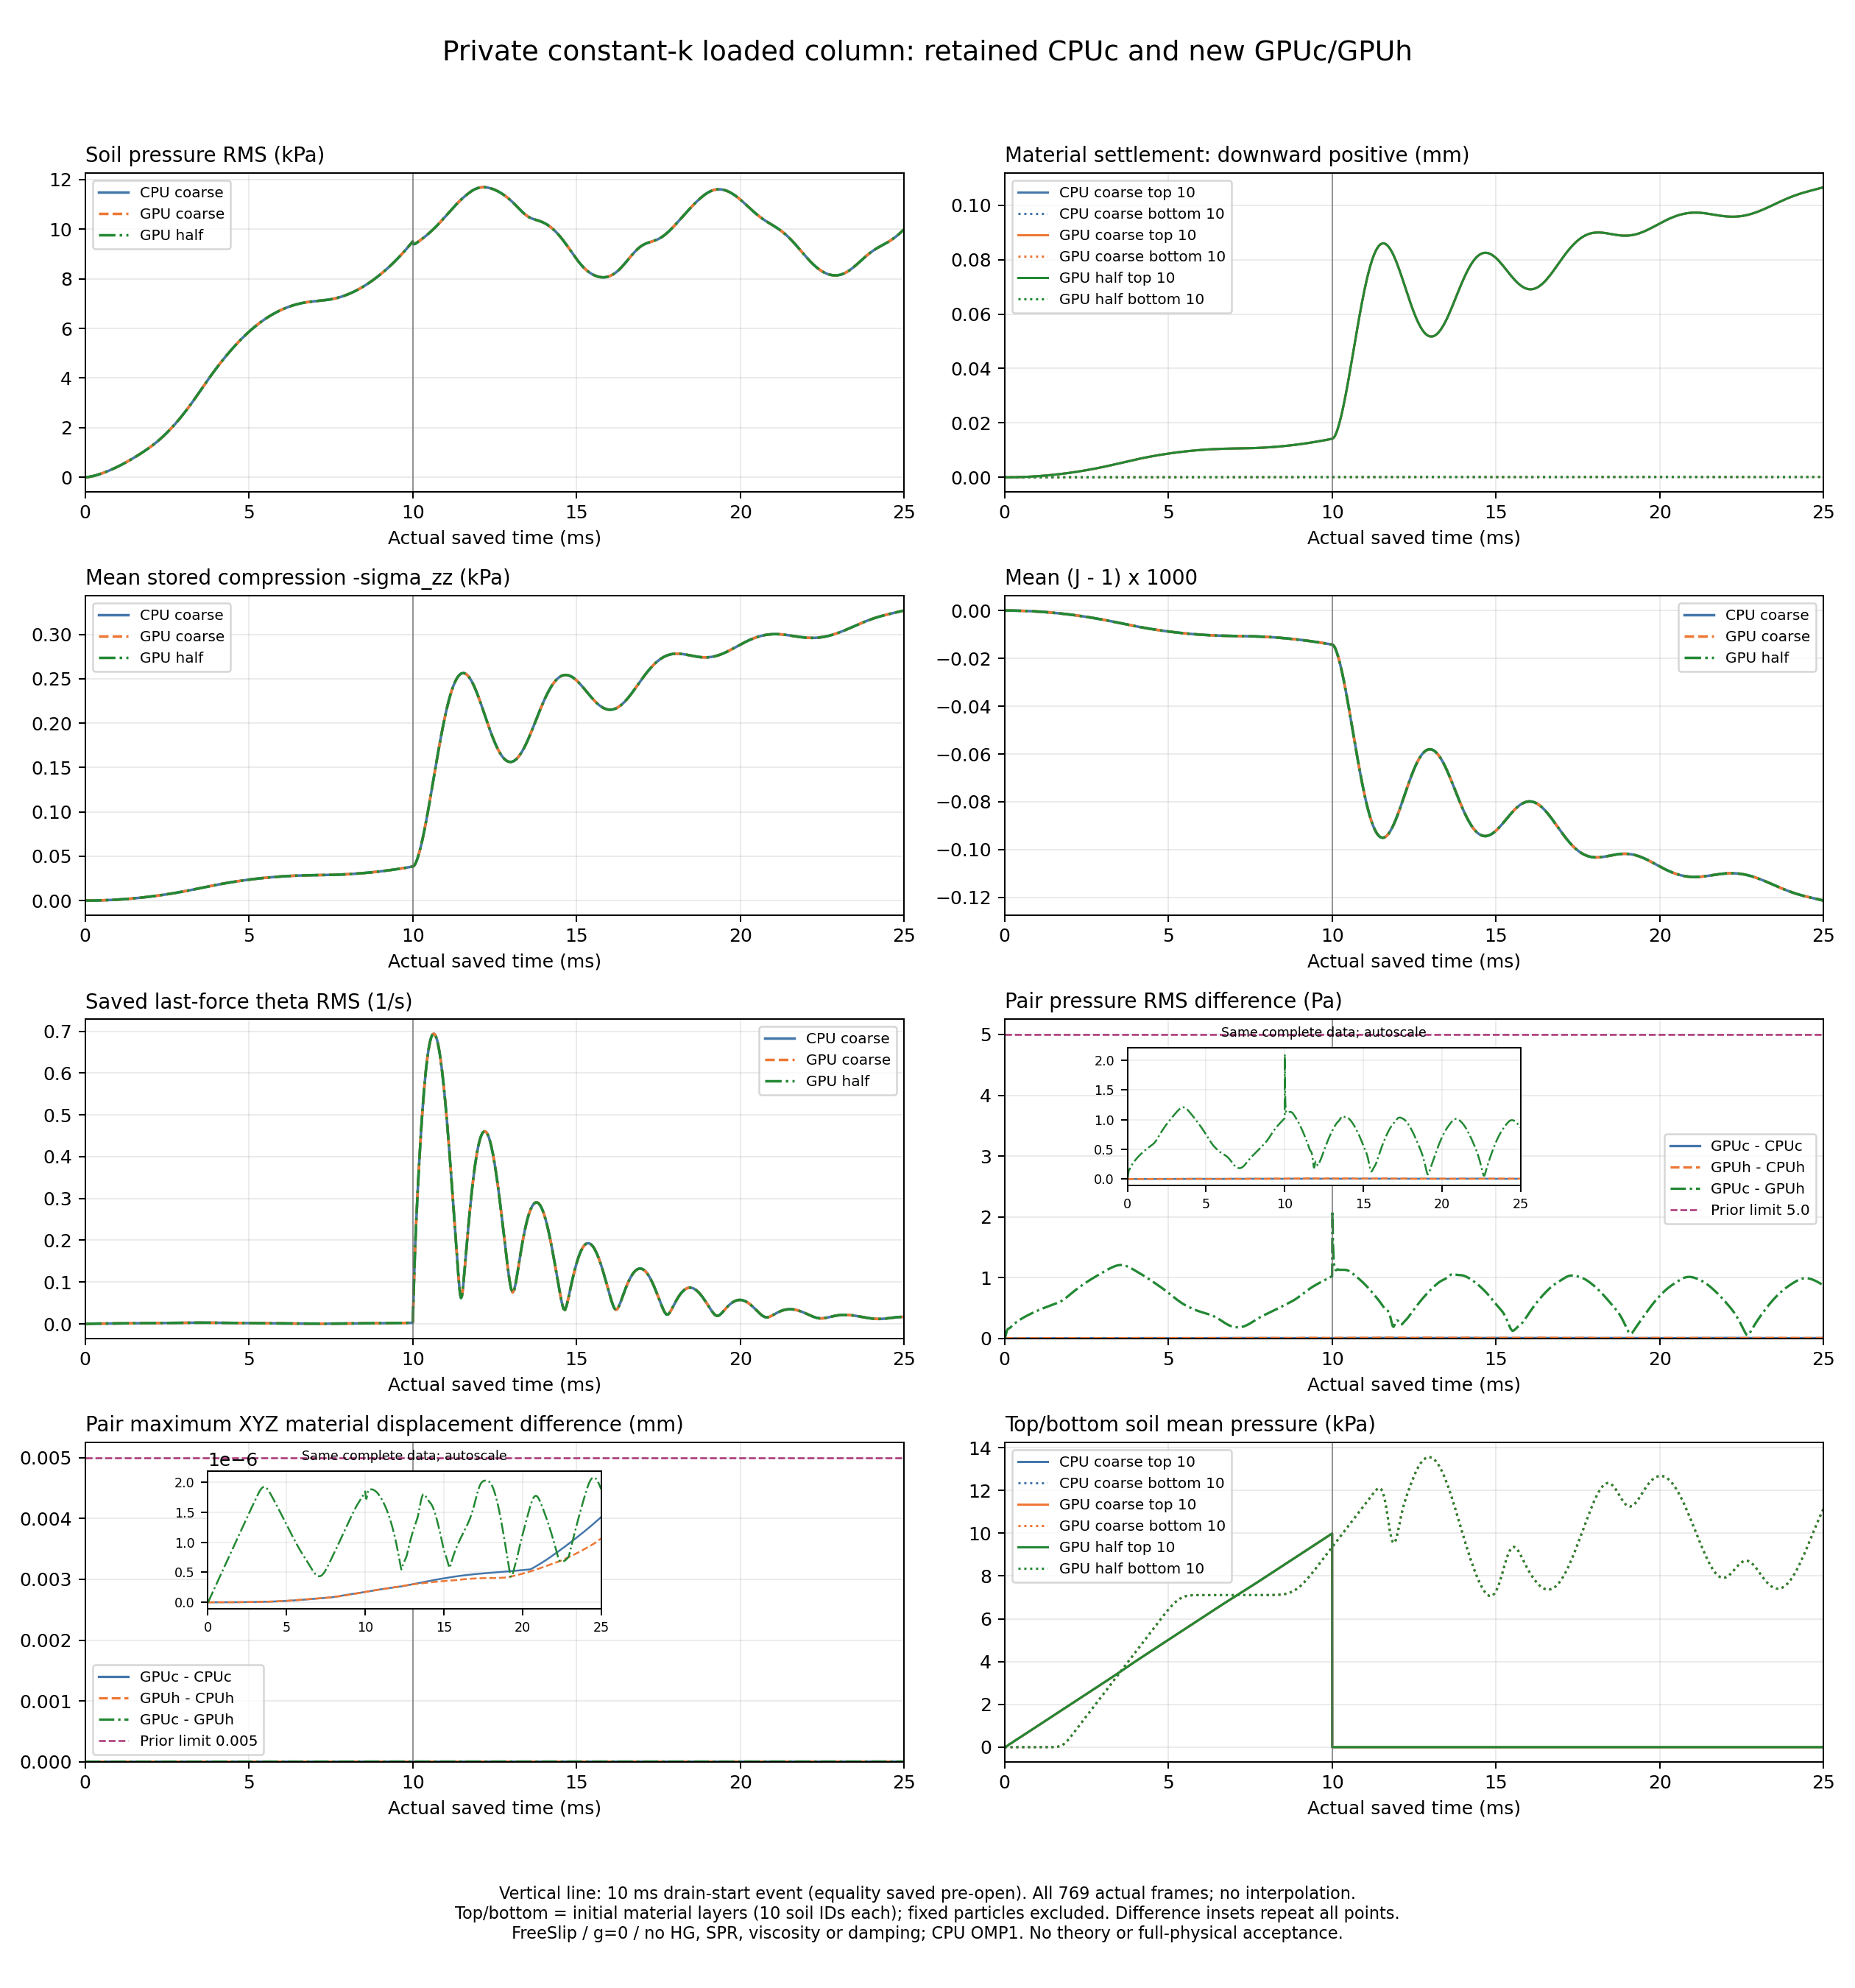

Data behind this chart, as committed beside it:
part, CPU_coarse_actual_time_s, CPU_coarse_pressure_RMS_Pa, CPU_coarse_top10_settlement_mean_mm, CPU_coarse_bottom10_settlement_mean_mm, CPU_coarse_stored_compression_zz_mean_Pa, CPU_coarse_J_minus1_mean, CPU_coarse_J_minus1_min, CPU_coarse_J_minus1_max, CPU_coarse_saved_theta_RMS_s_inv, CPU_coarse_top10_pressure_mean_Pa, CPU_coarse_bottom10_pressure_mean_Pa, GPU_coarse_actual_time_s, GPU_coarse_pressure_RMS_Pa, GPU_coarse_top10_settlement_mean_mm, GPU_coarse_bottom10_settlement_mean_mm, GPU_coarse_stored_compression_zz_mean_Pa, GPU_coarse_J_minus1_mean, GPU_coarse_J_minus1_min, GPU_coarse_J_minus1_max, GPU_coarse_saved_theta_RMS_s_inv, GPU_coarse_top10_pressure_mean_Pa, GPU_coarse_bottom10_pressure_mean_Pa, GPU_half_actual_time_s
0, 0.0, 0.0, 0.0, 0.0, -0.0, 0.0, 0.0, 0.0, 0.0, 0.0, 0.0, 0.0, 0.0, 0.0, 0.0, -0.0, 0.0, 0.0, 0.0, 0.0, 0.0, 0.0, 0.0
1, 2.5e-05, 0.4493, 7.575640115220494e-08, 0.0, 0.0002471, -9.178792170771999e-11, -4.1667616024199106e-09, 6.649791828294838e-12, 5.940272838166396e-05, 4.379, 0.0, 2.5e-05, 0.4493, 7.575640115220494e-08, 0.0, 0.0002471, -9.178790494335232e-11, -4.166761047308398e-09, 6.649791828294838e-12, 5.940271388254786e-05, 4.379, 0.0, 2.5e-05
2, 5e-05, 2.652, 5.988189943906264e-07, 0.0, 0.001941, -7.209785635176047e-10, -3.06761034352121e-08, 1.866284904394888e-12, 0.0002137, 21.99, 0.0, 5e-05, 2.652, 5.988189832883961e-07, 0.0, 0.001941, -7.209784723682943e-10, -3.067609988249842e-08, 1.866284904394888e-12, 0.0002137, 21.99, 0.0, 5.000000000000005e-05
3, 7.500000000000003e-05, 7.087, 1.8140736690597237e-06, 0.0, 0.005819, -2.1612990963593148e-09, -8.44639550523496e-08, 5.269118474870993e-13, 0.0003592, 51.97, 0.0, 7.500000000000003e-05, 7.087, 1.8140737134686447e-06, 0.0, 0.005819, -2.1612989524744108e-09, -8.446395005634599e-08, 5.269118474870993e-13, 0.0003592, 51.97, 0.0, 7.500000000000012e-05
4, 0.0001, 12.97, 3.7016408827028613e-06, 0.0, 0.01171, -4.34899765311414e-09, -1.5241823159151124e-07, 1.5898393712632242e-13, 0.0004298, 86.18, 0.0, 0.0001, 12.97, 3.701641237974229e-06, 0.0, 0.01171, -4.348997621916872e-09, -1.5241824091738465e-07, 1.5898393712632242e-13, 0.0004298, 86.18, 0.0, 0.0001
5, 0.000125, 19.23, 6.110362549271997e-06, 0.0, 0.01902, -7.062797773293994e-09, -2.1669747252150984e-07, 4.884981308350689e-14, 0.0004356, 116.4, 0.0, 0.000125, 19.23, 6.110363237610272e-06, 0.0, 0.01902, -7.062798157875249e-09, -2.166974931716581e-07, 4.884981308350689e-14, 0.0004356, 116.4, 0.0, 0.000125
6, 0.00015, 25.34, 8.924267991261559e-06, 0.0, 0.02731, -1.0142032961235615e-08, -2.676781046817567e-07, 1.509903313490213e-14, 0.0004292, 139.8, 0.0, 0.00015, 25.34, 8.924268801724367e-06, 0.0, 0.02731, -1.0142033490145863e-08, -2.6767812977279704e-07, 1.509903313490213e-14, 0.0004292, 139.8, 0.0, 0.00015
7, 0.000175, 31.43, 1.2143709704481864e-05, 0.0, 0.03658, -1.3587878184839753e-08, -3.077348416091752e-07, 5.329070518200751e-15, 0.0004431, 159.4, -5.885453550164232e-44, 0.000175, 31.43, 1.2143710736989277e-05, 0.0, 0.03658, -1.3587878706644573e-08, -3.0773487669222277e-07, 5.329070518200751e-15, 0.0004431, 159.4, 0.0, 0.000175
8, 0.0002, 37.95, 1.5855222690319692e-05, 0.0, 0.04716, -1.7517147415935242e-08, -3.4586556185711714e-07, 1.7763568394002505e-15, 0.0004772, 179.9, 5.2590731366110385e-42, 0.0002, 37.95, 1.5855224055894013e-05, 0.0, 0.04716, -1.751714790088066e-08, -3.458656138155547e-07, 1.7763568394002505e-15, 0.0004772, 179.9, 0.0, 0.0002
9, 0.000225, 45.21, 2.01470947702731e-05, 0.0, 0.05936, -2.2047101836397686e-08, -3.8946792135785557e-07, 0.0, 0.0005221, 204.1, -3.2352618424945647e-40, 0.000225, 45.21, 2.0147096269074183e-05, 0.0, 0.05936, -2.2047102444799905e-08, -3.894680042915155e-07, 0.0, 0.0005221, 204.1, 0.0, 0.000225
10, 0.00025, 53.24, 2.5047060203675642e-05, 0.0, 0.07327, -2.721292731711067e-08, -4.3970721463892914e-07, 0.0, 0.0005641, 231.4, 1.4629169209174937e-38, 0.00025, 53.24, 2.5047061835703488e-05, 0.0, 0.07327, -2.7212927856790082e-08, -4.397073567474763e-07, 0.0, 0.0005641, 231.4, 0.0, 0.00025
11, 0.000275, 61.82, 3.051984509561123e-05, 0.0, 0.08876, -3.296621004844624e-08, -4.925742417283274e-07, 0.0, 0.0005932, 259.3, -8.186559613802912e-37, 0.000275, 61.82, 3.0519846683230156e-05, 0.0, 0.08876, -3.2966210287255216e-08, -4.925744288009071e-07, 0.0, 0.0005932, 259.3, -2.9962114900269148e-37, 0.000275
12, 0.0003, 70.72, 3.650923086073732e-05, 0.0, 0.1056, -3.9232057964522226e-08, -5.432119033477179e-07, 0.0, 0.0006115, 285.6, 3.2685601916478893e-35, 0.0003, 70.72, 3.6509233347636894e-05, 0.0, 0.1056, -3.9232058782534554e-08, -5.43212171355556e-07, 0.0, 0.0006115, 285.6, -1.1858675647189801e-36, 0.0003
13, 0.000325, 79.83, 4.298266009783447e-05, 0.0, 0.1238, -4.5968241397797985e-08, -5.895556780544098e-07, 0.0, 0.0006276, 309.8, -8.363171190005285e-34, 0.000325, 79.83, 4.298266371716153e-05, 0.0, 0.1238, -4.596824344216266e-08, -5.895560498681007e-07, 0.0, 0.0006276, 309.8, -2.408486239981746e-34, 0.000325
14, 0.00035, 89.17, 4.994673941105532e-05, 0.0, 0.1432, -5.3184767143665825e-08, -6.32971460912124e-07, 0.0, 0.0006474, 333, 8.329514766360328e-33, 0.00035, 89.17, 4.994674180913705e-05, 0.0, 0.1432, -5.318476733140454e-08, -6.329717961994774e-07, 0.0, 0.0006474, 333, -9.755546636277184e-34, 0.00035
15, 0.000375, 98.84, 5.74313073764543e-05, 0.0, 0.164, -6.092177323280268e-08, -6.786471904440816e-07, 0.0, 0.0006717, 356.8, 2.2877506320533884e-31, 0.000375, 98.84, 5.7431307243227536e-05, 0.0, 0.164, -6.092177003791388e-08, -6.786471491437851e-07, 0.0, 0.0006717, 356.8, 1.9785961585145284e-31, 0.000375
16, 0.0004, 108.9, 6.54621564732949e-05, 0.0, 0.1863, -6.92130967494542e-08, -7.296878806739571e-07, 0.0, 0.0006977, 381.7, -9.183467425234112e-30, 0.0004, 108.9, 6.546215374214626e-05, 0.0, 0.1863, -6.921309037788426e-08, -7.296877462259488e-07, 0.0, 0.0006977, 381.7, -9.203818034825378e-30, 0.0004
17, 0.000425, 119.4, 7.404449686720938e-05, 0.0, 0.2102, -7.806479611627281e-08, -7.823506952275849e-07, 0.0, 0.0007221, 407.5, 8.054168610613829e-29, 0.000425, 119.4, 7.404449275938418e-05, 0.0, 0.2102, -7.80647880542773e-08, -7.823505575599299e-07, 0.0, 0.0007221, 407.5, 8.05499561696901e-29, 0.000425
18, 0.00045, 130.2, 8.316543342878902e-05, 0.0, 0.2355, -8.745909472085422e-08, -8.357875113107482e-07, 0.0, 0.0007431, 433.3, 1.6843507292200285e-27, 0.00045, 130.2, 8.316542755570921e-05, 0.0, 0.2355, -8.745908478102748e-08, -8.357873804154536e-07, 0.0, 0.0007431, 433.3, 1.6843994552476215e-27, 0.00045
19, 0.000475, 141.3, 9.280819235346627e-05, 0.0, 0.2622, -9.73736030618344e-08, -8.889712723725296e-07, 0.0, 0.0007615, 458.6, -3.504140170663156e-26, 0.000475, 141.3, 9.280818409340696e-05, 0.0, 0.2622, -9.737359033035187e-08, -8.889711612392048e-07, 0.0, 0.0007615, 458.6, -3.5041156728342635e-26, 0.000475
20, 0.0005, 152.6, 0.000103, 0.0, 0.2902, -1.0779811084771219e-07, -9.414482952108116e-07, 0.0, 0.0007793, 483.2, -1.6815699251956464e-25, 0.0005, 152.6, 0.000103, 0.0, 0.2902, -1.0779809535899076e-07, -9.414482485814446e-07, 0.0, 0.0007793, 483.2, -1.6815707510344065e-25, 0.0005
21, 0.000525, 164.2, 0.0001136, 0.0, 0.3197, -1.1873806909590279e-07, -9.934762514873796e-07, 0.0, 0.0007979, 507.7, 6.992510395533362e-24, 0.000525, 164.2, 0.0001136, 0.0, 0.3197, -1.1873805063133958e-07, -9.934762014163212e-07, 0.0, 0.0007979, 507.7, 6.992482627629499e-24, 0.000525
22, 0.00055, 176.1, 0.0001248, 0.0, 0.3506, -1.3020624630377676e-07, -1.0456316708040703e-06, 0.0, 0.0008173, 532.3, 2.6368270558134856e-23, 0.00055, 176.1, 0.0001248, 0.0, 0.3506, -1.302062257427794e-07, -1.0456315931994808e-06, 0.0, 0.0008173, 532.3, 2.6368331142652378e-23, 0.00055
23, 0.000575, 188.3, 0.0001366, 0.0, 0.3829, -1.422117734861672e-07, -1.0983124971719604e-06, 0.0, 0.0008368, 557.3, -9.811260735222136e-22, 0.000575, 188.3, 0.0001366, 0.0, 0.3829, -1.422117542168033e-07, -1.0983125420249706e-06, 0.0, 0.0008368, 557.3, -9.811213277350078e-22, 0.000575
24, 0.0006, 200.8, 0.0001488, 0.0, 0.4166, -1.547549045388674e-07, -1.1515099062053835e-06, 0.0, 0.0008555, 582.6, -7.197609510347168e-21, 0.0006, 200.8, 0.0001488, 0.0, 0.4166, -1.5475488986538278e-07, -1.151510224617347e-06, 0.0, 0.0008555, 582.6, -7.197598524354658e-21, 0.0006
25, 0.000625, 213.5, 0.0001616, 0.0, 0.4518, -1.678294313312012e-07, -1.2049276761905148e-06, 0.0, 0.0008731, 607.8, 8.016583424936161e-20, 0.000625, 213.5, 0.0001616, 0.0, 0.4518, -1.678294230951227e-07, -1.2049283107939956e-06, 0.0, 0.0008731, 607.8, 8.016526362398592e-20, 0.000625
26, 0.00065, 226.5, 0.000175, 0.0, 0.4885, -1.8142885516159168e-07, -1.2582653475812222e-06, 0.0, 0.0008899, 632.8, 1.3442684808552123e-18, 0.00065, 226.5, 0.000175, 0.0, 0.4885, -1.8142885289329502e-07, -1.2582662599625039e-06, 0.0, 0.0008899, 632.8, 1.3442632075788073e-18, 0.00065
27, 0.000675, 239.7, 0.0001888, 0.0, 0.5265, -1.955509598938754e-07, -1.3114221734111808e-06, 0.0, 0.0009065, 657.7, 2.6280094679529288e-18, 0.000675, 239.7, 0.0001888, 0.0, 0.5265, -1.9555095817958002e-07, -1.3114231949273858e-06, 0.0, 0.0009065, 657.7, 2.6280248535123224e-18, 0.000675
28, 0.0007, 253.2, 0.0002032, 0.0, 0.5659, -2.1019808956301845e-07, -1.3645037156839734e-06, 0.0, 0.0009231, 682.5, -1.0360952009439925e-16, 0.0007, 253.2, 0.0002032, 0.0, 0.5659, -2.1019808501476779e-07, -1.3645047042265546e-06, 0.0, 0.0009231, 682.5, -1.036088186452398e-16, 0.0007
29, 0.000725, 266.9, 0.0002181, 0.0, 0.6068, -2.2537419868684517e-07, -1.4176845430924345e-06, 0.0, 0.0009397, 707.4, -1.2895805571403601e-15, 0.000725, 266.9, 0.0002181, 0.0, 0.6068, -2.253741911324436e-07, -1.4176855368530639e-06, 0.0, 0.0009397, 707.4, -1.2895743314481977e-15, 0.000725
30, 0.00075, 280.8, 0.0002335, 0.0, 0.6491, -2.410816446818398e-07, -1.4710632230130471e-06, 0.0, 0.0009562, 732.4, -5.718084798787392e-15, 0.00075, 280.8, 0.0002335, 0.0, 0.6491, -2.410816399790461e-07, -1.4710645734883343e-06, 0.0, 0.0009562, 732.4, -5.7180731520843674e-15, 0.00075
31, 0.000775, 295, 0.0002495, 0.0, 0.6928, -2.5732003574030494e-07, -1.5246131002122354e-06, 0.0, 0.0009722, 757.5, 3.2530022512494705e-14, 0.000775, 295, 0.0002495, 0.0, 0.6928, -2.573200341716708e-07, -1.5246148650227553e-06, 0.0, 0.0009722, 757.5, 3.252965693307467e-14, 0.000775
32, 0.0008, 309.5, 0.000266, 0.0, 0.7379, -2.7408730257860725e-07, -1.5782337313696715e-06, 0.0, 0.0009878, 782.5, 8.332642843951465e-13, 0.0008, 309.5, 0.000266, 0.0, 0.7379, -2.74087300217718e-07, -1.578235747090595e-06, 0.0, 0.0009878, 782.5, 8.33258787490132e-13, 0.0008
33, 0.000825, 324.1, 0.000283, 0.0, 0.7845, -2.913816106708822e-07, -1.631838036919575e-06, 0.0, 0.001003, 807.5, 8.836024793790198e-12, 0.000825, 324.1, 0.000283, 0.0, 0.7845, -2.913816041117956e-07, -1.6318402273896027e-06, 0.0, 0.001003, 807.5, 8.835973619447657e-12, 0.000825
34, 0.00085, 339, 0.0003006, 0.0, 0.8325, -3.0920256058886155e-07, -1.6854056426041097e-06, 0.0, 0.001018, 832.5, 6.79115930157792e-11, 0.00085, 339, 0.0003006, 0.0, 0.8325, -3.092025480494476e-07, -1.6854078173089704e-06, 0.0, 0.001018, 832.5, 6.791121831550839e-11, 0.00085
35, 0.000875, 354.1, 0.0003186, 0.0, 0.8819, -3.275510479161525e-07, -1.7389744072504598e-06, 0.0, 0.001033, 857.4, 4.2630438068513854e-10, 0.000875, 354.1, 0.0003186, 0.0, 0.8819, -3.275510251896652e-07, -1.738976359688671e-06, 0.0, 0.001033, 857.4, 4.2630217689243465e-10, 0.000875
36, 0.0009, 369.4, 0.0003372, 0.0, 0.9327, -3.46428259657694e-07, -1.7925942574770204e-06, 0.0, 0.001048, 882.4, 2.3004358418177162e-09, 0.0009, 369.4, 0.0003372, 0.0, 0.9327, -3.4642822804997753e-07, -1.7925960492659598e-06, 0.0, 0.001048, 882.4, 2.300424517542865e-09, 0.0009
37, 0.000925, 384.9, 0.0003564, 0.0, 0.9849, -3.658347703794362e-07, -1.8462864812551771e-06, 0.0, 0.001063, 907.4, 1.0981646703100978e-08, 0.000925, 384.9, 0.0003564, 0.0, 0.9849, -3.658347382018423e-07, -1.8462884696646142e-06, 0.0, 0.001063, 907.4, 1.0981594300574216e-08, 0.000925
38, 0.00095, 400.6, 0.000376, 0.0, 1.039, -3.857703305565341e-07, -1.9000350756082085e-06, 0.0, 0.001077, 932.4, 4.724620339402463e-08, 0.00095, 400.6, 0.000376, 0.0, 1.039, -3.857703020823111e-07, -1.9000373950861515e-06, 0.0, 0.001077, 932.4, 4.7245980638876975e-08, 0.00095
39, 0.000975, 416.6, 0.0003962, 0.0, 1.094, -4.062342731880886e-07, -1.9538061482027302e-06, 0.0, 0.001091, 957.4, 1.856274565170679e-07, 0.000975, 416.6, 0.0003962, 0.0, 1.094, -4.0623425016228507e-07, -1.9538087496773215e-06, 0.0, 0.001091, 957.4, 1.8562661807663972e-07, 0.000975
40, 0.001, 432.7, 0.0004169, 0.0, 1.15, -4.2722609588707883e-07, -2.007573945528307e-06, -5.551115123125783e-16, 0.001105, 982.4, 6.726976380377891e-07, 0.001, 432.7, 0.0004169, 0.0, 1.15, -4.2722608147183205e-07, -2.007576877960382e-06, -5.551115123125783e-16, 0.001105, 982.4, 6.726946253365895e-07, 0.001
41, 0.001025, 449.1, 0.0004382, 7.806255641895632e-15, 1.208, -4.487457610879986e-07, -2.0613342767150655e-06, -2.3314683517128287e-15, 0.001119, 1007, 2.266251840410405e-06, 0.001025, 449.1, 0.0004382, 7.806255641895632e-15, 1.208, -4.4874575494091574e-07, -2.061337509906558e-06, -2.3314683517128287e-15, 0.001119, 1007, 2.266241858706053e-06, 0.001025
42, 0.00105, 465.6, 0.0004599, 3.122502256758253e-14, 1.268, -4.70793588819296e-07, -2.1150990947571557e-06, -7.993605777301127e-15, 0.001133, 1032, 7.142954018490855e-06, 0.00105, 465.6, 0.0004599, 3.122502256758253e-14, 1.268, -4.707935863372814e-07, -2.115102403221769e-06, -7.993605777301127e-15, 0.001133, 1032, 7.142923095670994e-06, 0.00105
43, 0.001075, 482.4, 0.0004822, 9.974659986866641e-14, 1.328, -4.933699286291393e-07, -2.1688814929587963e-06, -2.4202861936828413e-14, 0.001146, 1057, 2.1175645088078454e-05, 0.001075, 482.4, 0.0004822, 9.974659986866641e-14, 1.328, -4.933699258757862e-07, -2.168884574715868e-06, -2.4202861936828413e-14, 0.001146, 1057, 2.1175557776587084e-05, 0.001075
44, 0.0011, 499.3, 0.0005051, 2.888314587501384e-13, 1.391, -5.16474911735898e-07, -2.22268426575134e-06, -6.838973831690964e-14, 0.00116, 1082, 5.93120748817455e-05, 0.0011, 499.3, 0.0005051, 2.888314587501384e-13, 1.391, -5.164749108529376e-07, -2.2226871914110546e-06, -6.838973831690964e-14, 0.00116, 1082, 5.931183695793152e-05, 0.0011
45, 0.001125, 516.5, 0.0005284, 7.86697096355482e-13, 1.454, -5.4010842497898e-07, -2.2764993315993465e-06, -1.8274270985330077e-13, 0.001173, 1107, 0.0001576, 0.001125, 516.5, 0.0005284, 7.86697096355482e-13, 1.454, -5.401084268737977e-07, -2.276502193754304e-06, -1.8274270985330077e-13, 0.001173, 1107, 0.0001576, 0.001125
46, 0.00115, 533.8, 0.0005523, 2.0261570199409107e-12, 1.519, -5.642702640007436e-07, -2.3303148634079562e-06, -4.642952688982405e-13, 0.001186, 1132, 0.0003984, 0.00115, 533.8, 0.0005523, 2.0261570199409107e-12, 1.519, -5.642702639068187e-07, -2.3303175650246644e-06, -4.642952688982405e-13, 0.001186, 1132, 0.0003984, 0.00115
47, 0.001175, 551.3, 0.0005767, 4.971717482149529e-12, 1.586, -5.88960293684826e-07, -2.3841225805787403e-06, -1.1263212584822213e-12, 0.001199, 1157, 0.0009616, 0.001175, 551.3, 0.0005767, 4.971717482149529e-12, 1.586, -5.889602902033885e-07, -2.3841251394207674e-06, -1.1263212584822213e-12, 0.001199, 1157, 0.0009616, 0.001175
48, 0.0012, 569.1, 0.0006017, 1.165907648204012e-11, 1.654, -6.141785260405097e-07, -2.4379210571412457e-06, -2.6153523791094813e-12, 0.001212, 1182, 0.002221, 0.0012, 569.1, 0.0006017, 1.165907648204012e-11, 1.654, -6.14178516016528e-07, -2.437923395381958e-06, -2.6152413568070187e-12, 0.001212, 1182, 0.002221, 0.0012
49, 0.001225, 586.9, 0.0006271, 2.6213406445485532e-11, 1.723, -6.399250628907894e-07, -2.4917129126666993e-06, -5.827782700862372e-12, 0.001224, 1207, 0.004923, 0.001225, 586.9, 0.0006271, 2.6213406445485532e-11, 1.723, -6.399250480850771e-07, -2.491715265451333e-06, -5.827671678559909e-12, 0.001224, 1207, 0.004923, 0.001225
50, 0.00125, 605, 0.0006531, 5.664566038454666e-11, 1.794, -6.662000014667769e-07, -2.545500552897373e-06, -1.2488454714798536e-11, 0.001237, 1232, 0.01049, 0.00125, 605, 0.0006531, 5.664566038454666e-11, 1.794, -6.661999847332734e-07, -2.545503023254625e-06, -1.2488343692496073e-11, 0.001237, 1232, 0.01049, 0.00125
51, 0.001275, 623.3, 0.0006797, 1.17877929639576e-10, 1.866, -6.930033704311001e-07, -2.5992832143328926e-06, -2.5785928947641423e-11, 0.001249, 1257, 0.02153, 0.001275, 623.3, 0.0006797, 1.17877929639576e-10, 1.866, -6.930033583100182e-07, -2.5992859573609195e-06, -2.578581792533896e-11, 0.001249, 1257, 0.02153, 0.001275
52, 0.0013, 641.7, 0.0007067, 2.366457724223281e-10, 1.939, -7.203351274343017e-07, -2.65305689439721e-06, -5.139055847536156e-11, 0.001261, 1282, 0.04264, 0.0013, 641.7, 0.0007067, 2.366457724223281e-10, 1.939, -7.203351190601115e-07, -2.65305989555209e-06, -5.1390447453059096e-11, 0.001261, 1282, 0.04264, 0.0013
53, 0.001325, 660.4, 0.0007343, 4.590633428946944e-10, 2.014, -7.481952241217282e-07, -2.7068176540190336e-06, -9.901601760731182e-11, 0.001274, 1307, 0.08164, 0.001325, 660.4, 0.0007343, 4.5906247553295643e-10, 2.014, -7.481952054435581e-07, -2.706820437903268e-06, -9.901590658500936e-11, 0.001274, 1307, 0.08164, 0.001325
54, 0.00135, 679.1, 0.0007624, 8.618080207800638e-10, 2.091, -7.765836187589859e-07, -2.760562029302527e-06, -1.847074715399799e-10, 0.001286, 1332, 0.1513, 0.00135, 679.1, 0.0007624, 8.618054186948498e-10, 2.091, -7.765835893316364e-07, -2.760564521642195e-06, -1.8470702745077006e-10, 0.001286, 1332, 0.1513, 0.00135
55, 0.001375, 698.1, 0.000791, 1.5679029255477595e-09, 2.169, -8.055003112394932e-07, -2.814288612040805e-06, -3.3405056498736485e-10, 0.001298, 1357, 0.2719, 0.001375, 698.1, 0.000791, 1.5678973744326363e-09, 2.169, -8.055002902728204e-07, -2.814291276465042e-06, -3.340497878312476e-10, 0.001298, 1357, 0.2719, 0.001375
56, 0.0014, 717.3, 0.0008202, 2.767948197035519e-09, 2.248, -8.349453422262787e-07, -2.867997514366394e-06, -5.864594365689868e-10, 0.00131, 1382, 0.4741, 0.0014, 717.3, 0.0008202, 2.7679394366819654e-09, 2.248, -8.349453373733828e-07, -2.868000616884636e-06, -5.864583263459622e-10, 0.00131, 1382, 0.4741, 0.0014
57, 0.001425, 736.6, 0.0008499, 4.747337072064095e-09, 2.329, -8.649187421994053e-07, -2.921688432300229e-06, -1.0006314665744753e-09, 0.001321, 1407, 0.8035, 0.001425, 736.6, 0.0008499, 4.7473213728166375e-09, 2.329, -8.649187531218905e-07, -2.92169197257941e-06, -1.000629690217636e-09, 0.001321, 1407, 0.8035, 0.001425
58, 0.00145, 756.1, 0.0008801, 7.919263335376403e-09, 2.411, -8.95420507026623e-07, -2.9753598721482533e-06, -1.6611193531801405e-09, 0.001333, 1432, 1.325, 0.00145, 756.1, 0.0008801, 7.919236707371047e-09, 2.411, -8.954205303294272e-07, -2.975363621926519e-06, -1.6611162445556715e-09, 0.001333, 1432, 1.325, 0.00145
59, 0.001475, 775.7, 0.0009109, 1.286238563574793e-08, 2.494, -9.264506303918729e-07, -3.029010057553627e-06, -2.6857732704499426e-09, 0.001345, 1457, 2.127, 0.001475, 775.7, 0.0009109, 1.2862344956482419e-08, 2.494, -9.264506581231347e-07, -3.0290138225419483e-06, -2.685768052401727e-09, 0.001345, 1457, 2.127, 0.001475
... 709 more rows
